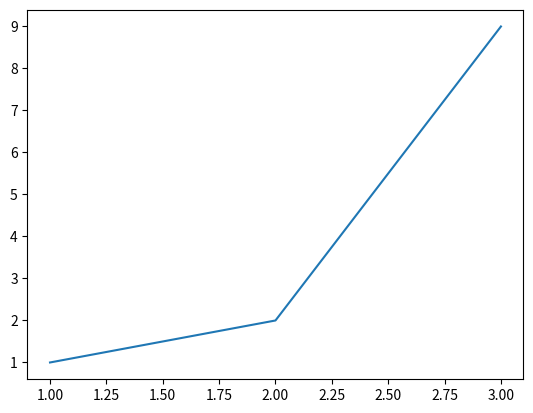

The matplotlib source for this figure:
#!/usr/bin/env python
import matplotlib.pyplot as plt
plt.plot([1.0, 2.0, 3.0], [1.0, 2.0, 9.0])
plt.savefig("minimal.png")
